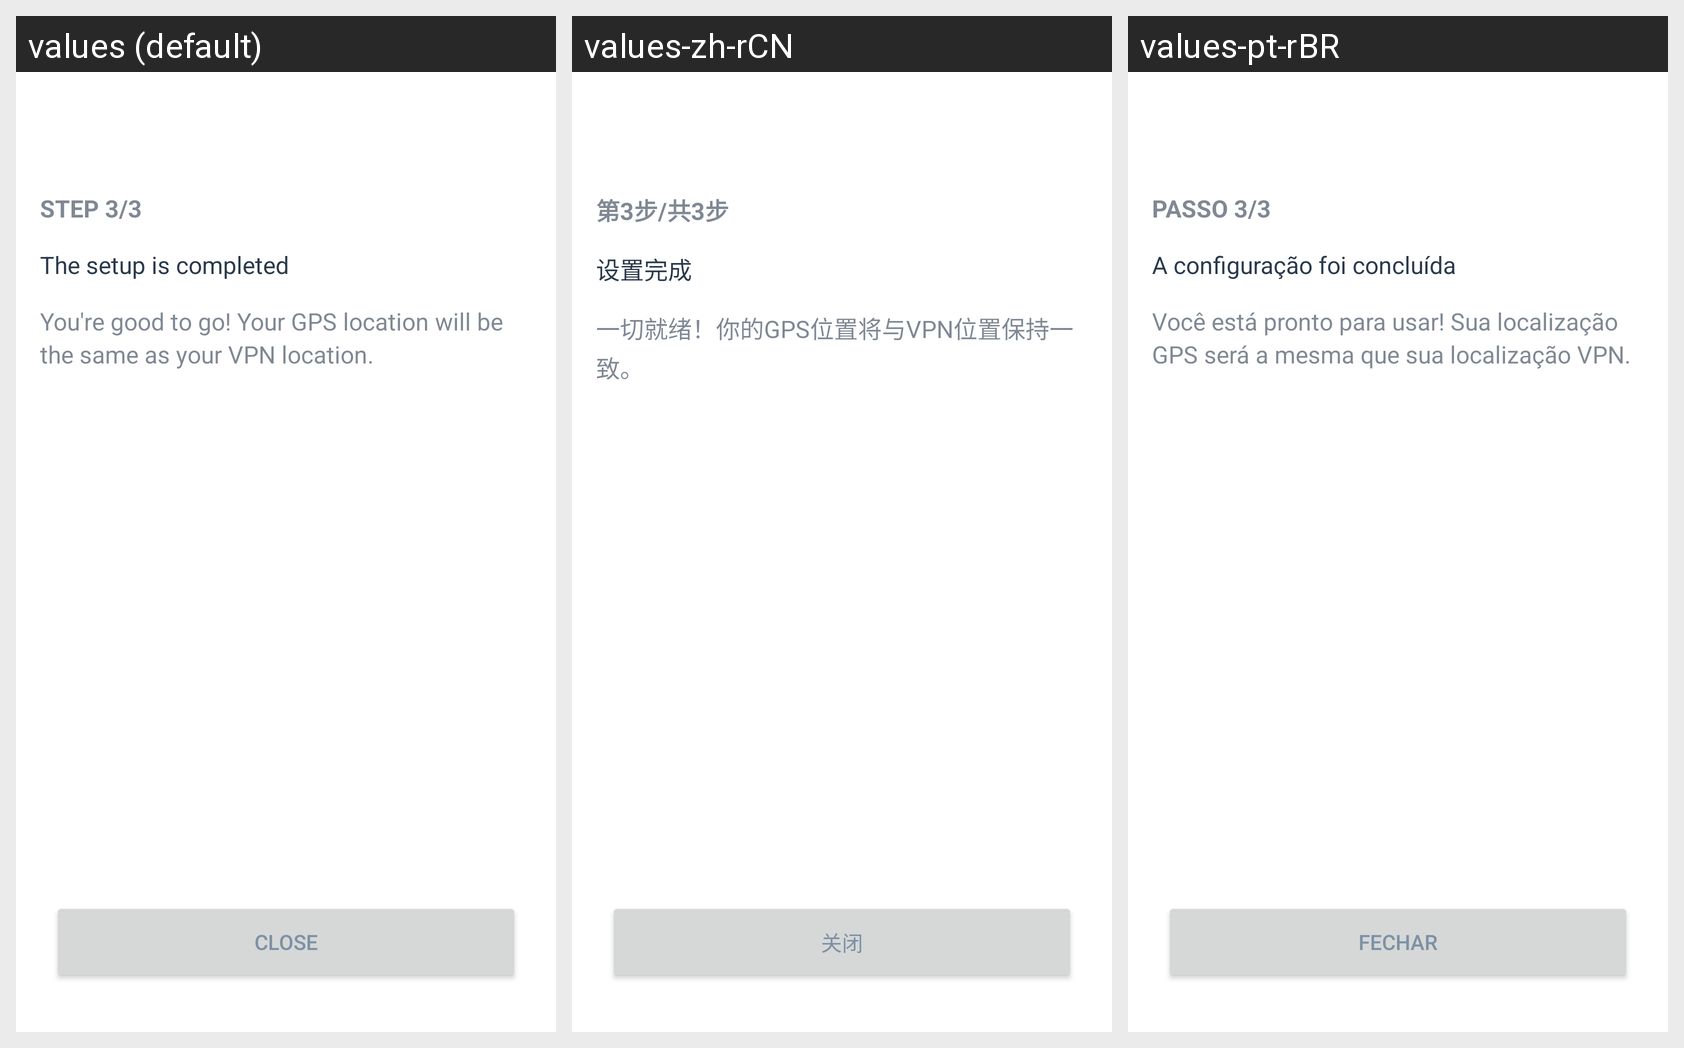

Here is an Android app screen in its default locale and in the app's own translations. Write out the translated-string differences for the strings that appear on this screen.
Android screen res/layout/content_mock_location_step3.xml rendered under 3 locales, left to right: values (default), values-zh-rCN, values-pt-rBR. Device: Nexus 5 (rendered at 1080×1920; each locale shown at half size, 540×960, under a caption strip naming it); theme AppTheme.
Strings drawn on this screen, with the default value and each locale's value (text and hints the layout hard-codes, and strings that could not be matched under every locale, appear in the picture but are not listed):

mock_location_step_3
  values: Step 3/3
  values-zh-rCN: 第3步/共3步
  values-pt-rBR: Passo 3/3

mock_location_step_3_title
  values: The setup is completed
  values-zh-rCN: 设置完成
  values-pt-rBR: A configuração foi concluída

mock_location_step_3_description
  values: You're good to go! Your GPS location will be the same as your VPN location.
  values-zh-rCN: 一切就绪！你的GPS位置将与VPN位置保持一致。
  values-pt-rBR: Você está pronto para usar! Sua localização GPS será a mesma que sua localização VPN.

mock_location_close_action
  values: Close
  values-zh-rCN: 关闭
  values-pt-rBR: Fechar
